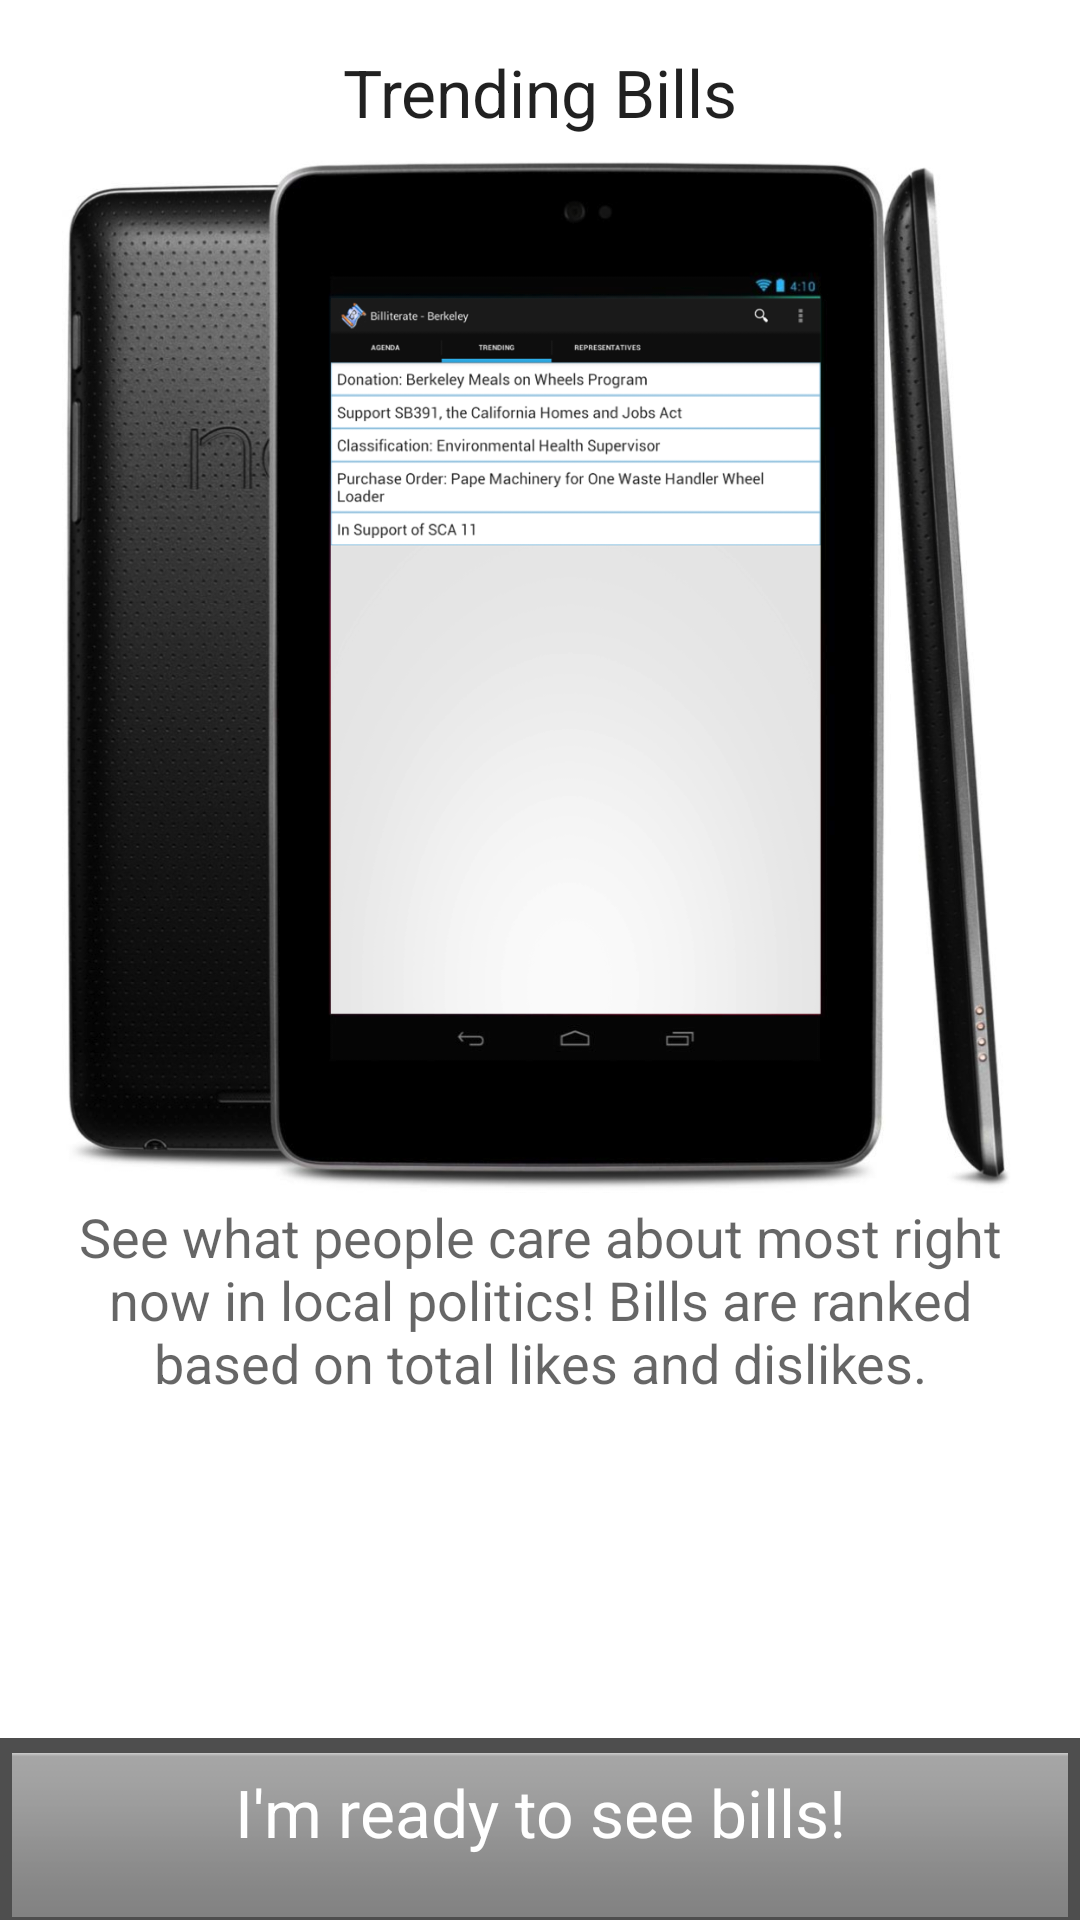

Write the Android layout XML for this screen, with the resource values it uses.
<!-- AndroidManifest.xml: application theme AppTheme -->
<!-- res/layout/fragment_tutorial_trending.xml -->
<?xml version="1.0" encoding="utf-8"?>
<RelativeLayout xmlns:android="http://schemas.android.com/apk/res/android"
    android:layout_width="fill_parent"
    android:layout_height="fill_parent" >

    <ScrollView
        android:layout_width="fill_parent"
        android:layout_height="fill_parent" >

        <LinearLayout
            android:layout_width="match_parent"
            android:layout_height="match_parent"
            android:background="#FFFFFF"
            android:orientation="vertical"
            android:paddingBottom="@dimen/activity_vertical_margin"
            android:paddingLeft="@dimen/activity_horizontal_margin"
            android:paddingRight="@dimen/activity_horizontal_margin"
            android:paddingTop="@dimen/activity_vertical_margin" >

            <TextView
                android:id="@+id/textView1"
                android:layout_width="wrap_content"
                android:layout_height="wrap_content"
                android:text="@string/tutorial_trending_heading"
                android:layout_gravity="center_horizontal"
                android:textAppearance="?android:attr/textAppearanceLarge" />

            <ImageView
                android:paddingTop="10px"
                android:id="@+id/imageView1"
                android:layout_width="wrap_content"
                android:layout_height="wrap_content"
                android:layout_gravity="center_horizontal"
            	android:adjustViewBounds="true"
                android:maxHeight="500dp"
                android:maxWidth="500dp"
                android:minHeight="250dp"
                android:minWidth="250dp"
                android:scaleType="centerInside"
                android:src="@drawable/trending" />

            <TextView
                android:id="@+id/textView2"
                android:layout_width="wrap_content"
                android:layout_height="wrap_content"
                android:text="@string/tutorial_trending"
                android:layout_gravity="center_horizontal"
                android:gravity="center_horizontal"
                android:textAppearance="?android:attr/textAppearanceMedium" />
        </LinearLayout>
    </ScrollView>

    <LinearLayout
        android:id="@+id/fullscreen_content_controls"
        style="@android:style/ButtonBar"
        android:layout_width="fill_parent"
        android:layout_height="wrap_content"
        android:layout_alignParentBottom="true"
        android:background="#4E4E4E"
        android:gravity="center" >

        <TextView
            android:id="@+id/tutorial_close_button"
            style="@android:style/ButtonBar"
            android:layout_width="0dp"
            android:layout_height="wrap_content"
            android:layout_weight="1"
            android:gravity="center_horizontal"
            android:onClick="closeTutorial"
            android:clickable="true"
            android:text="@string/tutorial_close_button"
            android:textAppearance="?android:attr/textAppearanceLarge"
            android:textColor="#FFFFFF" />
    </LinearLayout>

</RelativeLayout>
<!-- resources referenced by this layout -->
<resources>
  <dimen name="activity_horizontal_margin">16dp</dimen>
  <dimen name="activity_vertical_margin">16dp</dimen>
  <!-- drawable trending: png bitmap (drawable, 525448 bytes) -->
  <string name="tutorial_close_button">I\'m ready to see bills!</string>
  <string name="tutorial_trending">See what people care about most right now in local politics! 
          Bills are ranked based on total likes and dislikes.</string>
  <string name="tutorial_trending_heading">Trending Bills</string>
</resources>
